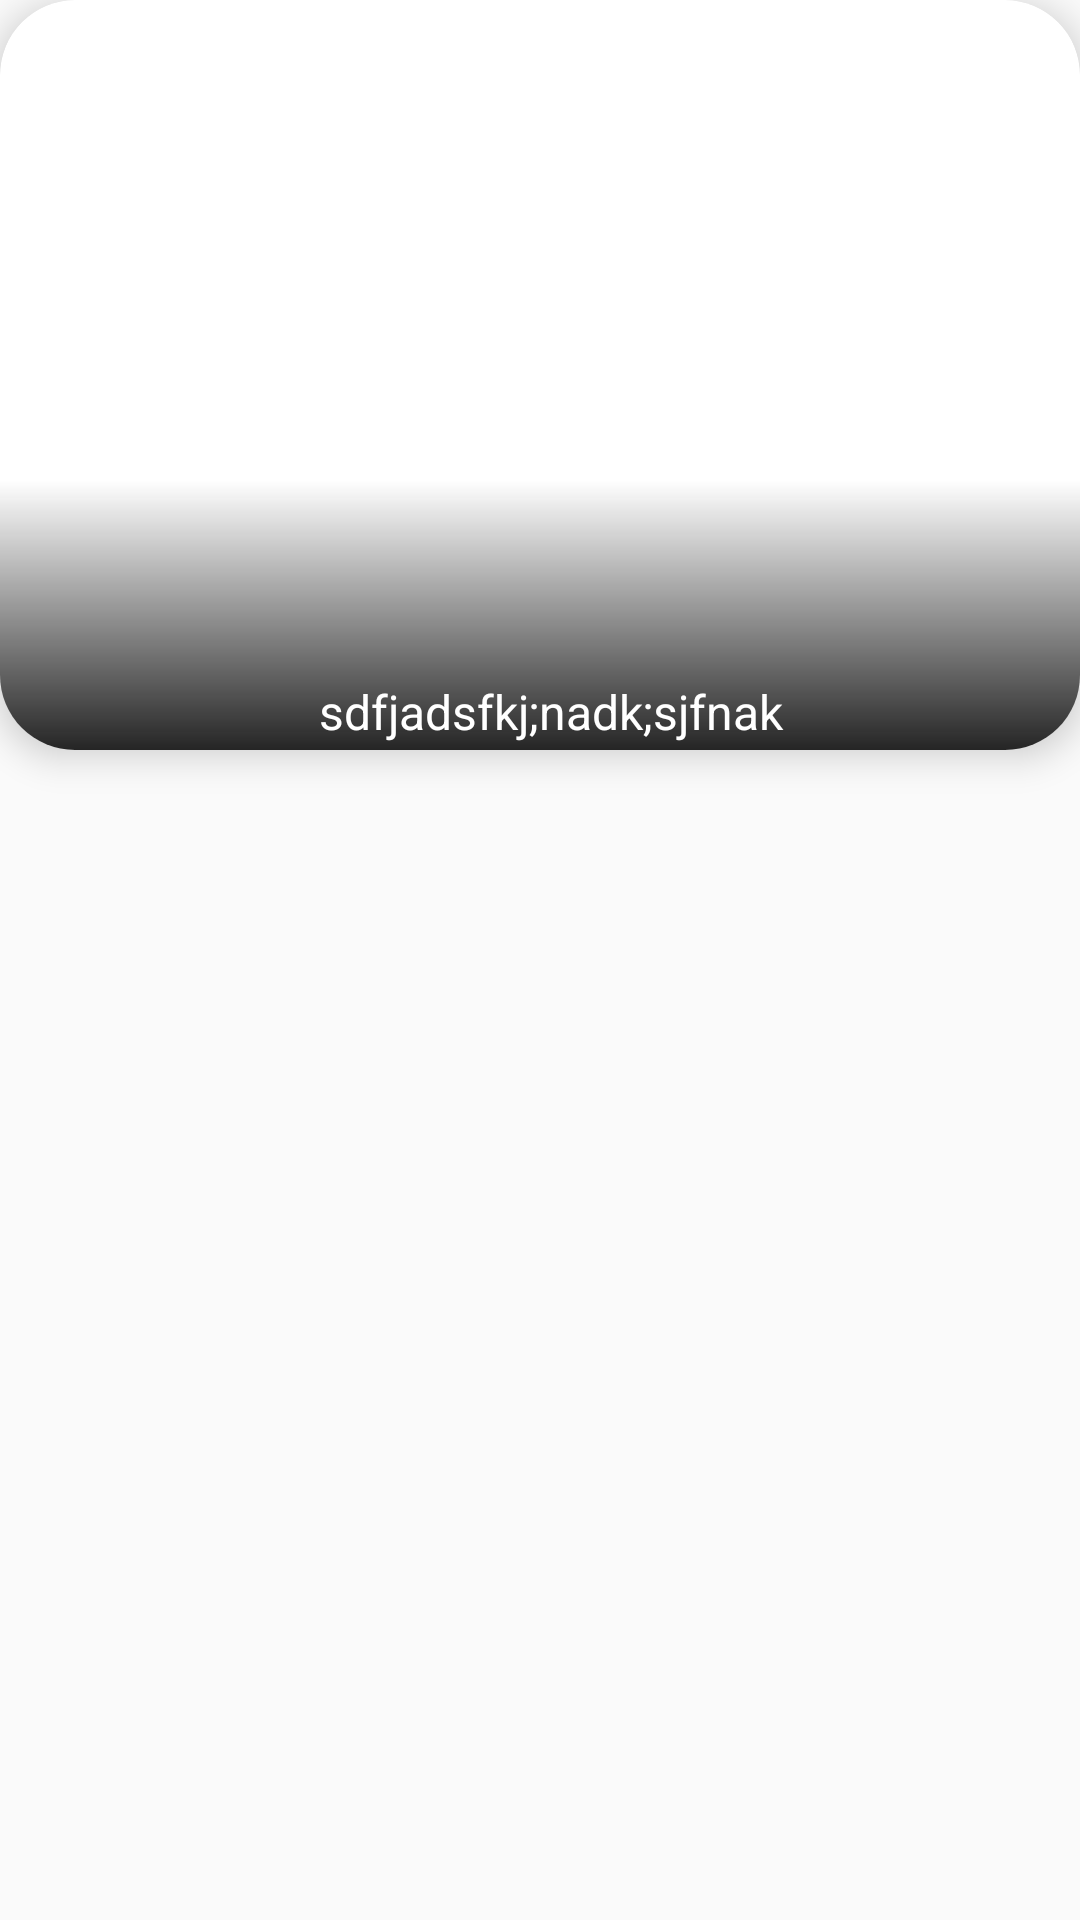

Layout XML and referenced resources for this Android screen:
<!-- AndroidManifest.xml: application theme Theme.Nasa -->
<!-- res/layout/fragment_slider_item.xml -->
<?xml version="1.0" encoding="utf-8"?>
<androidx.constraintlayout.widget.ConstraintLayout xmlns:android="http://schemas.android.com/apk/res/android"
    xmlns:app="http://schemas.android.com/apk/res-auto"
    xmlns:tools="http://schemas.android.com/tools"
    android:layout_width="match_parent"
    android:layout_height="match_parent"
    tools:context=".ui.fragment.custom.SliderItemFragment"
    >

    <androidx.cardview.widget.CardView
        android:layout_width="wrap_content"
        android:layout_height="wrap_content"
        app:cardCornerRadius="25dp"
        app:cardElevation="7dp"
        app:layout_constraintEnd_toEndOf="parent"
        app:layout_constraintStart_toStartOf="parent"
        app:layout_constraintTop_toTopOf="parent"
        >

        <androidx.constraintlayout.widget.ConstraintLayout
            android:layout_width="wrap_content"
            android:layout_height="wrap_content">



            <com.google.android.material.imageview.ShapeableImageView
                android:id="@+id/rounded_imageslide_iv"
                android:layout_width="400dp"
                android:layout_height="250dp"
                android:src="@drawable/custom_slider"
                android:scaleType="centerCrop"
                app:layout_constraintEnd_toEndOf="parent"
                app:layout_constraintStart_toStartOf="parent"
                app:layout_constraintTop_toTopOf="parent"
                />

            <View
                android:layout_width="400dp"
                android:layout_height="90dp"
                android:background="@drawable/gradient_shape"
                android:elevation="7dp"
                app:layout_constraintEnd_toEndOf="parent"
                app:layout_constraintStart_toStartOf="parent"
                app:layout_constraintBottom_toBottomOf="@+id/rounded_imageslide_iv" />

            <TextView
                android:id="@+id/text_slide_tv"
                android:layout_width="400dp"
                android:layout_height="wrap_content"
                android:layout_marginStart="7dp"
                android:layout_marginBottom="2dp"
                android:elevation="20dp"
                android:textSize="16sp"
                android:textColor="@color/white"
                android:gravity="center"
                android:text="sdfjadsfkj;nadk;sjfnak"
                app:layout_constraintStart_toStartOf="parent"
                app:layout_constraintEnd_toEndOf="parent"
                app:layout_constraintBottom_toBottomOf="@+id/rounded_imageslide_iv" />


        </androidx.constraintlayout.widget.ConstraintLayout>


    </androidx.cardview.widget.CardView>


</androidx.constraintlayout.widget.ConstraintLayout>
<!-- resources referenced by this layout -->
<resources>
  <color name="white">#FFFFFFFF</color>
  <!-- drawable gradient_shape (drawable) -->
  <?xml version="1.0" encoding="utf-8"?>
  <shape xmlns:android="http://schemas.android.com/apk/res/android">
      <gradient
          android:type="linear"
          android:angle="270"
          android:endColor="#252525" />
  </shape>
  <style name="Theme.Nasa" parent="Theme.AppCompat.Light.NoActionBar">
          
          <item name="colorPrimary">@color/purple_500</item>
          <item name="colorPrimaryVariant">@color/purple_700</item>
          <item name="colorOnPrimary">@color/white</item>
          
          <item name="colorSecondary">@color/teal_200</item>
          <item name="colorSecondaryVariant">@color/teal_700</item>
          <item name="colorOnSecondary">@color/black</item>
          
          <item name="android:statusBarColor" tools:targetApi="l">?attr/colorPrimaryVariant</item>
          
      </style>
  <color name="purple_500">#FF6200EE</color>
  <color name="purple_700">#FF3700B3</color>
  <color name="teal_200">#FF03DAC5</color>
  <color name="teal_700">#FF018786</color>
  <color name="black">#FF000000</color>
</resources>
